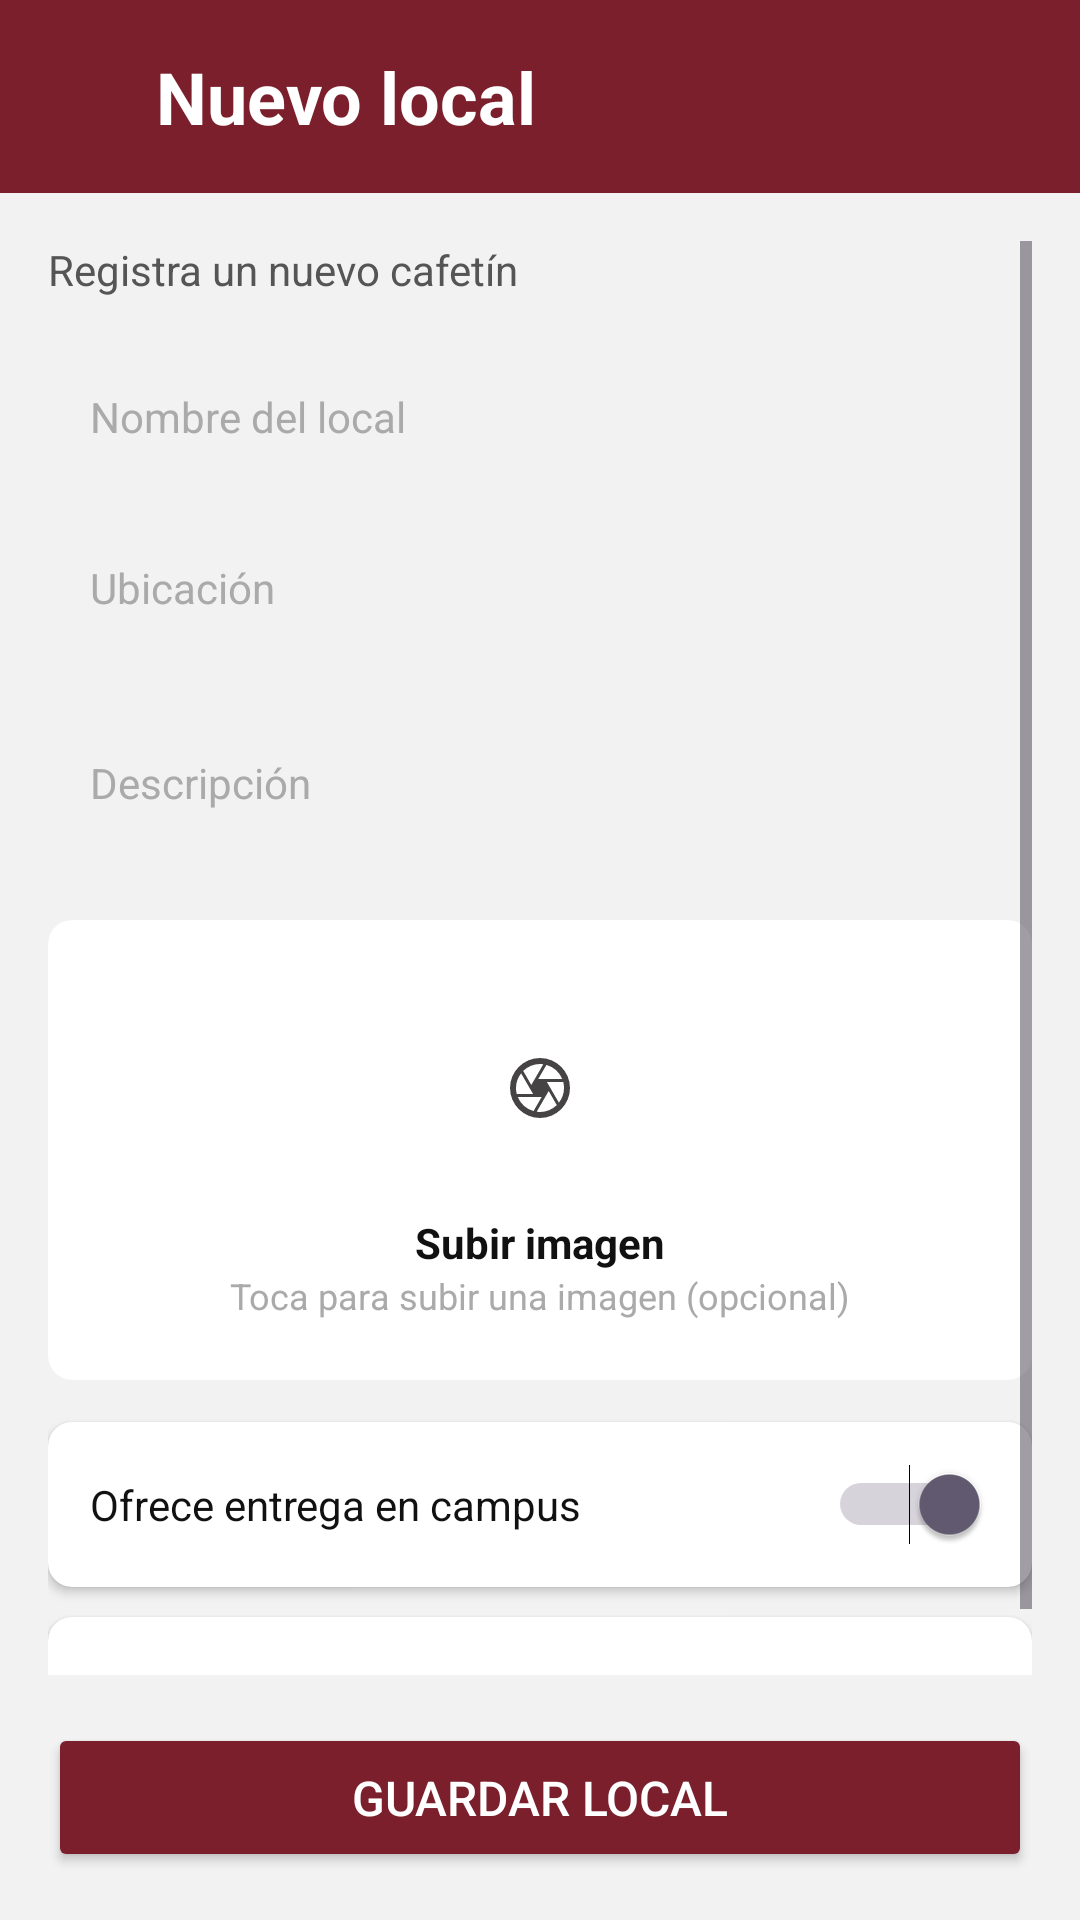

Produce the Android XML layout that renders to this screen, including the resource entries it uses.
<!-- AndroidManifest.xml: application theme Theme.ProyectoPDM2026GT3Grupo1SistemadeControldeCafetinesUES -->
<!-- res/layout/activity_nuevo_local.xml -->
<?xml version="1.0" encoding="utf-8"?>
<androidx.constraintlayout.widget.ConstraintLayout xmlns:android="http://schemas.android.com/apk/res/android"
    xmlns:app="http://schemas.android.com/apk/res-auto"
    xmlns:tools="http://schemas.android.com/tools"
    android:layout_width="match_parent"
    android:layout_height="match_parent"
    android:background="#F2F2F2"
    tools:context=".NuevoLocalActivity"
    android:id="@+id/main">

    
    <LinearLayout
        android:id="@+id/header"
        android:layout_width="0dp"
        android:layout_height="wrap_content"
        android:background="@color/wine"
        android:gravity="center_vertical"
        android:orientation="horizontal"
        android:padding="16dp"
        app:layout_constraintEnd_toEndOf="parent"
        app:layout_constraintStart_toStartOf="parent"
        app:layout_constraintTop_toTopOf="parent">

        <ImageView
            android:id="@+id/btnBack"
            android:layout_width="24dp"
            android:layout_height="24dp"
            android:contentDescription="Volver"
            android:src="@drawable/ic_arrow_back"/>

        <TextView
            android:id="@+id/tvTituloFormularioLocal"
            android:layout_width="wrap_content"
            android:layout_height="wrap_content"
            android:layout_marginStart="12dp"
            android:text="Nuevo local"
            android:textColor="@android:color/white"
            android:textSize="24sp"
            android:textStyle="bold" />
    </LinearLayout>

    
    <ScrollView
        android:id="@+id/scrollView"
        android:layout_width="0dp"
        android:layout_height="0dp"
        android:padding="16dp"
        app:layout_constraintBottom_toTopOf="@id/btnGuardar"
        app:layout_constraintEnd_toEndOf="parent"
        app:layout_constraintStart_toStartOf="parent"
        app:layout_constraintTop_toBottomOf="@id/header">

        <LinearLayout
            android:layout_width="match_parent"
            android:layout_height="wrap_content"
            android:orientation="vertical">

            
            <TextView
                android:layout_width="wrap_content"
                android:layout_height="wrap_content"
                android:layout_marginBottom="16dp"
                android:text="Registra un nuevo cafetín"
                android:textColor="#555555"
                android:textSize="14sp" />

            
            <EditText
                android:id="@+id/etNombreLocal"
                android:layout_width="match_parent"
                android:layout_height="wrap_content"
                android:layout_marginBottom="10dp"
                android:background="@drawable/bg_input"
                android:hint="Nombre del local"
                android:inputType="text"
                android:padding="14dp"
                android:textColorHint="#AAAAAA"
                android:textSize="14sp" />

            
            <EditText
                android:id="@+id/etUbicacionLocal"
                android:layout_width="match_parent"
                android:layout_height="wrap_content"
                android:layout_marginBottom="10dp"
                android:background="@drawable/bg_input"
                android:hint="Ubicación"
                android:inputType="text"
                android:padding="14dp"
                android:textColorHint="#AAAAAA"
                android:textSize="14sp" />

            
            <EditText
                android:id="@+id/etDescripcionLocal"
                android:layout_width="match_parent"
                android:layout_height="wrap_content"
                android:layout_marginBottom="14dp"
                android:background="@drawable/bg_input"
                android:hint="Descripción"
                android:inputType="textMultiLine"
                android:minLines="2"
                android:padding="14dp"
                android:textColorHint="#AAAAAA"
                android:textSize="14sp" />

            
            <androidx.cardview.widget.CardView
                android:layout_width="match_parent"
                android:layout_height="wrap_content"
                android:layout_marginBottom="14dp"
                app:cardBackgroundColor="#FFFFFF"
                app:cardCornerRadius="8dp"
                app:cardElevation="0dp"
                app:strokeColor="#CCCCCC"
                app:strokeWidth="1dp">

                <LinearLayout
                    android:id="@+id/layoutSubirImagen"
                    android:layout_width="match_parent"
                    android:layout_height="wrap_content"
                    android:gravity="center"
                    android:orientation="vertical"
                    android:padding="20dp">

                    <ImageView
                        android:id="@+id/imgPreviewLocal"
                        android:layout_width="96dp"
                        android:layout_height="72dp"
                        android:layout_marginBottom="6dp"
                        android:contentDescription="Cámara"
                        android:scaleType="centerInside"
                        android:src="@drawable/ic_camera" />

                    <TextView
                        android:layout_width="wrap_content"
                        android:layout_height="wrap_content"
                        android:text="Subir imagen"
                        android:textColor="#111111"
                        android:textSize="14sp"
                        android:textStyle="bold" />

                    <TextView
                        android:layout_width="wrap_content"
                        android:layout_height="wrap_content"
                        android:text="Toca para subir una imagen (opcional)"
                        android:textColor="#AAAAAA"
                        android:textSize="12sp" />
                </LinearLayout>
            </androidx.cardview.widget.CardView>

            
            <androidx.cardview.widget.CardView
                android:layout_width="match_parent"
                android:layout_height="wrap_content"
                android:layout_marginBottom="10dp"
                app:cardBackgroundColor="#FFFFFF"
                app:cardCornerRadius="8dp"
                app:cardElevation="2dp">

                <LinearLayout
                    android:layout_width="match_parent"
                    android:layout_height="wrap_content"
                    android:gravity="center_vertical"
                    android:orientation="horizontal"
                    android:padding="14dp">

                    <TextView
                        android:layout_width="0dp"
                        android:layout_height="wrap_content"
                        android:layout_weight="1"
                        android:text="Ofrece entrega en campus"
                        android:textColor="#111111"
                        android:textSize="14sp" />

                    <Switch
                        android:id="@+id/switchEntrega"
                        android:layout_width="wrap_content"
                        android:layout_height="wrap_content"
                        android:checked="true"  />
                </LinearLayout>
            </androidx.cardview.widget.CardView>

            
            <androidx.cardview.widget.CardView
                android:layout_width="match_parent"
                android:layout_height="wrap_content"
                android:layout_marginBottom="8dp"
                app:cardBackgroundColor="#FFFFFF"
                app:cardCornerRadius="8dp"
                app:cardElevation="2dp">

                <LinearLayout
                    android:layout_width="match_parent"
                    android:layout_height="wrap_content"
                    android:gravity="center_vertical"
                    android:orientation="horizontal"
                    android:padding="14dp">

                    <TextView
                        android:layout_width="0dp"
                        android:layout_height="wrap_content"
                        android:layout_weight="1"
                        android:text="Estado"
                        android:textColor="#111111"
                        android:textSize="14sp" />

                    <Spinner
                        android:id="@+id/spinnerEstado"
                        android:layout_width="wrap_content"
                        android:layout_height="wrap_content"
                        android:entries="@array/estados_local"
                        android:textSize="14sp" />
                </LinearLayout>
            </androidx.cardview.widget.CardView>

        </LinearLayout>
    </ScrollView>

    
    <Button
        android:id="@+id/btnGuardar"
        android:layout_width="0dp"
        android:layout_height="wrap_content"
        android:layout_margin="16dp"
        android:backgroundTint="@color/wine"
        android:text="Guardar local"
        android:textColor="@android:color/white"
        android:textSize="16sp"
        android:padding="14dp"
        app:layout_constraintBottom_toBottomOf="parent"
        app:layout_constraintEnd_toEndOf="parent"
        app:layout_constraintStart_toStartOf="parent" />

</androidx.constraintlayout.widget.ConstraintLayout>
<!-- resources referenced by this layout -->
<resources>
  <string-array name="estados_local">
          <item>Local Central</item>
          <item>Local Ingeniería</item>
      </string-array>
  <color name="wine">#7A1F2B</color>
  <!-- drawable ic_camera (drawable) -->
  <vector xmlns:android="http://schemas.android.com/apk/res/android" android:height="24dp" android:tint="#454343" android:viewportHeight="960" android:viewportWidth="960" android:width="24dp">
        
      <path android:fillColor="@android:color/white" android:pathData="M456,360L776,360Q749,291 693.5,241.5Q638,192 566,172L456,360ZM364,440L524,164Q513,162 502,161Q491,160 480,160Q414,160 357,185Q300,210 256,252L364,440ZM170,560L388,560L228,284Q196,325 178,374.5Q160,424 160,480Q160,501 162.5,520.5Q165,540 170,560ZM394,788L502,600L184,600Q211,669 266.5,718.5Q322,768 394,788ZM480,800Q546,800 603,775Q660,750 704,708L596,520L436,796Q447,798 457.5,799Q468,800 480,800ZM732,676Q764,635 782,585.5Q800,536 800,480Q800,459 797.5,439.5Q795,420 790,400L572,400L732,676ZM480,480Q480,480 480,480Q480,480 480,480Q480,480 480,480Q480,480 480,480Q480,480 480,480Q480,480 480,480Q480,480 480,480Q480,480 480,480Q480,480 480,480Q480,480 480,480Q480,480 480,480Q480,480 480,480Q480,480 480,480Q480,480 480,480Q480,480 480,480Q480,480 480,480ZM480,880Q398,880 325,848.5Q252,817 197.5,762.5Q143,708 111.5,635Q80,562 80,480Q80,397 111.5,324.5Q143,252 197.5,197.5Q252,143 325,111.5Q398,80 480,80Q563,80 635.5,111.5Q708,143 762.5,197.5Q817,252 848.5,324.5Q880,397 880,480Q880,562 848.5,635Q817,708 762.5,762.5Q708,817 635.5,848.5Q563,880 480,880Z"/>
      
  </vector>
  <style name="Theme.ProyectoPDM2026GT3Grupo1SistemadeControldeCafetinesUES" parent="Base.Theme.ProyectoPDM2026GT3Grupo1SistemadeControldeCafetinesUES" />
  <style name="Base.Theme.ProyectoPDM2026GT3Grupo1SistemadeControldeCafetinesUES" parent="Theme.Material3.DayNight.NoActionBar">
          
          
      </style>
</resources>
